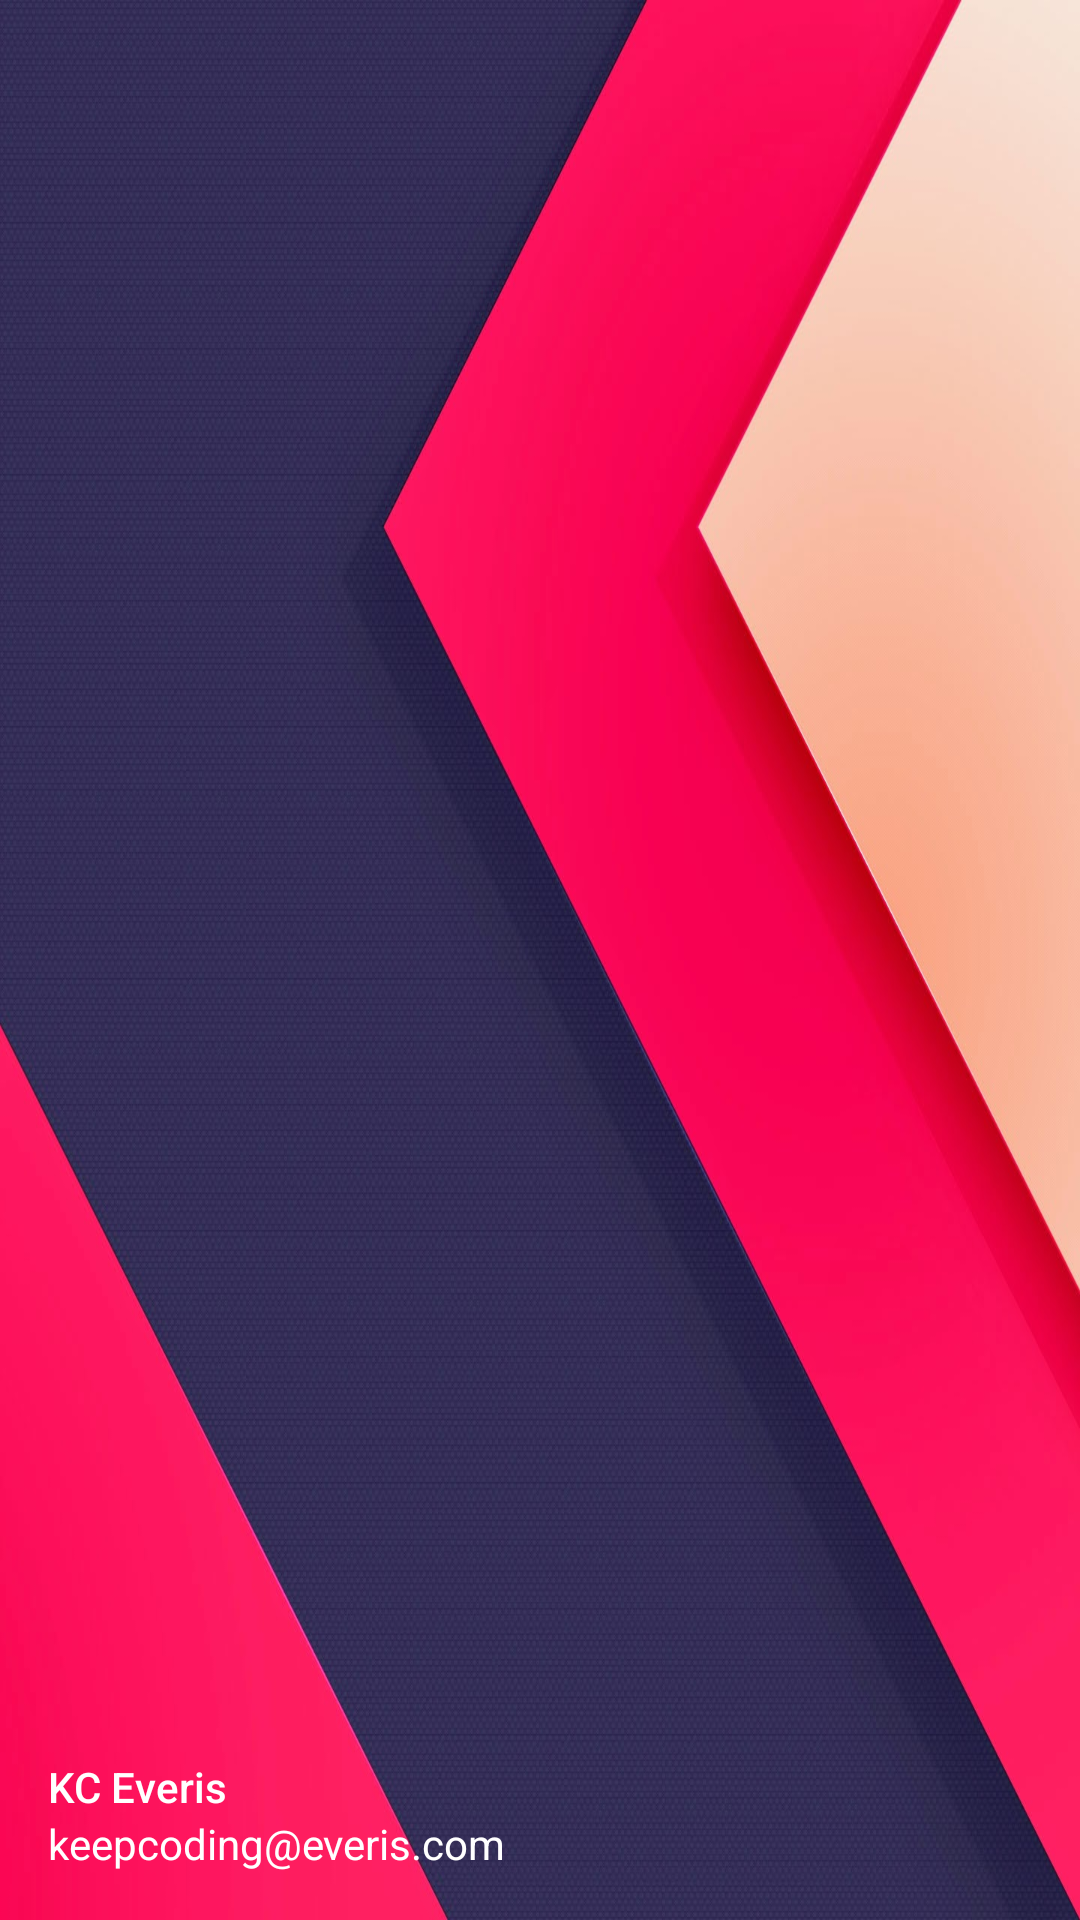

Layout XML and referenced resources for this Android screen:
<!-- AndroidManifest.xml: application theme AppTheme -->
<!-- res/layout/drawer_header.xml -->
<?xml version="1.0" encoding="utf-8"?>
<RelativeLayout xmlns:android="http://schemas.android.com/apk/res/android"
    xmlns:tools="http://schemas.android.com/tools"
    android:layout_width="match_parent"
    android:layout_height="172dp"
    android:background="@drawable/drawer_background"
    android:orientation="vertical"
    android:paddingTop="@dimen/status_bar_height"
    android:theme="@style/ThemeOverlay.AppCompat.Dark">

  <ImageView
      android:id="@+id/avatar"
      android:layout_width="64dp"
      android:layout_height="64dp"
      android:layout_margin="@dimen/spacing_large"
      android:elevation="4dp"
      tools:src="@mipmap/ic_launcher_round"/>

  <TextView
      android:layout_width="wrap_content"
      android:layout_height="wrap_content"
      android:layout_above="@+id/email"
      android:layout_marginLeft="@dimen/spacing_large"
      android:layout_marginStart="@dimen/spacing_large"
      android:text="@string/drawer_header_name"
      android:textAppearance="@style/TextAppearance.AppCompat.Body2"/>
  <TextView
      android:id="@+id/email"
      android:layout_width="wrap_content"
      android:layout_height="wrap_content"
      android:layout_alignParentBottom="true"
      android:layout_marginLeft="@dimen/spacing_large"
      android:layout_marginStart="@dimen/spacing_large"
      android:layout_marginBottom="@dimen/spacing_large"
      android:text="@string/drawer_header_email"
      android:textAppearance="@style/TextAppearance.AppCompat.Body1"/>

</RelativeLayout>
<!-- resources referenced by this layout -->
<resources>
  <dimen name="spacing_large">16dp</dimen>
  <dimen name="status_bar_height">25dp</dimen>
  <!-- drawable drawer_background: png bitmap (drawable-nodpi, 157889 bytes) -->
  <!-- mipmap ic_launcher_round: png bitmap (mipmap-hdpi, 4673 bytes) -->
  <string name="drawer_header_email">keepcoding@everis.com</string>
  <string name="drawer_header_name">KC Everis</string>
  <style name="AppTheme" parent="BaseTheme" />
  <style name="BaseTheme" parent="Theme.AppCompat.Light.NoActionBar">
      
      <item name="colorPrimary">@color/primary</item>
      <item name="colorPrimaryDark">@color/primaryDark</item>
      <item name="colorControlHighlight">@color/accentTraslucent</item> 
      <item name="colorAccent">@color/accent</item>
    </style>
  <color name="primary">#4CAF50</color>
  <color name="primaryDark">#388E3C</color>
  <color name="accentTraslucent">#80FF9800</color>
  <color name="accent">#FF9800</color>
</resources>
